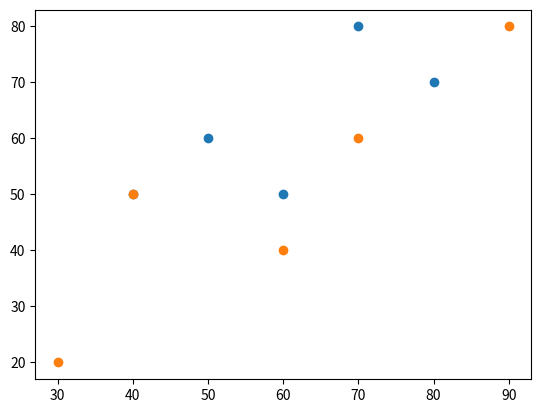

Python code for this plot:
import numpy as np
import matplotlib.pyplot as plt
 
x = np.array([50, 70, 40, 60, 80])  # 数学の点数
y = np.array([60, 80, 50, 50, 70])  # 英語の点数

print()  # 相関係数

cov_xy = np.average((x-np.average(x))*(y-np.average(y)))
print()  # （式 1）

plt.scatter(x, y)
plt.show()

import numpy as np
import matplotlib.pyplot as plt

x = np.array([30, 70, 40, 60, 90])  # 世界史の点数
y = np.array([20, 60, 50, 40, 80])  # 日本史の点数

print()  # corrcoefで相関係数を求めて表示

cov_xy = np.average((x-np.average(x))*(y-np.average(y)))
print()  # （式 1）で相関係数を求めて表示

plt.scatter(x, y)
plt.show()